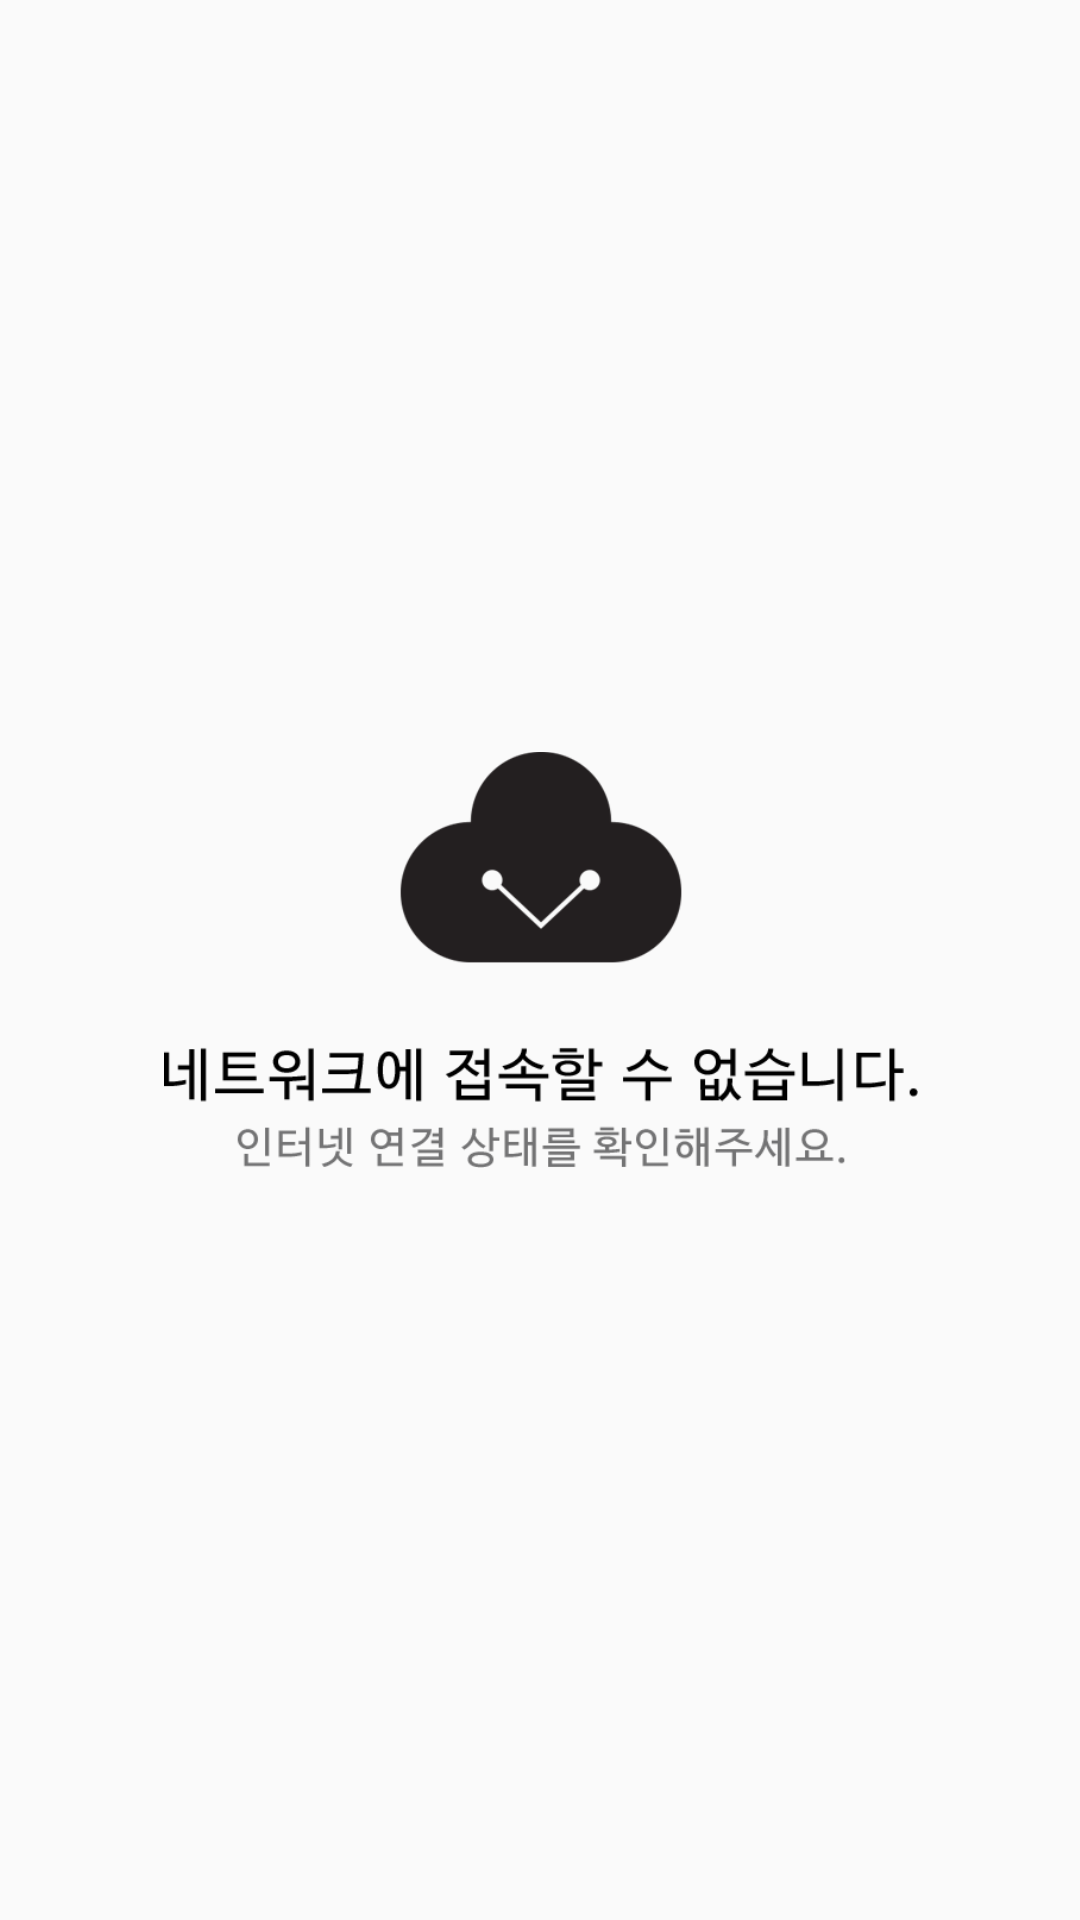

Reconstruct the res/layout file that produces this screen, plus the resources it refers to.
<!-- AndroidManifest.xml: application theme AppTheme -->
<!-- res/layout/activity_error.xml -->
<LinearLayout

    xmlns:android="http://schemas.android.com/apk/res/android"
    android:layout_width="match_parent"
    android:layout_height="match_parent"
    android:weightSum="10"
    android:orientation="horizontal"


    >
    <Space
        android:layout_width="1dp"
        android:layout_height="wrap_content"
        android:layout_weight="1.5"
        />

    <RelativeLayout
        android:layout_width="1dp"
        android:layout_height="wrap_content"
        android:layout_weight="7"
        >
    <ImageView
        android:layout_width="match_parent"
        android:layout_height="match_parent"

        android:src="@drawable/internet"
        android:layout_centerInParent="true"
        />
    </RelativeLayout>


</LinearLayout>
<!-- resources referenced by this layout -->
<resources>
  <!-- drawable internet: png bitmap (drawable, 15051 bytes) -->
  <style name="AppTheme" parent="Theme.AppCompat.Light.NoActionBar">
          
  
          <item name="colorPrimary">@color/colorPrimary</item>
          <item name="colorPrimaryDark">@color/colorPrimaryDark</item>
          <item name="colorAccent">@color/colorAccent</item>
      </style>
  <!-- not gathered from this repository: default colours our renderer supplied (Android Studio template values) -->
  <color name="colorPrimary">#FF6200EE</color>
  <color name="colorPrimaryDark">#FF3700B3</color>
  <color name="colorAccent">#FF03DAC5</color>
</resources>
